Photos from the image-classification dataset "images" in the GitHub repository shabazpatel/wbc-classification. Its 4 classes are: eosinophil, lymphocyte, monocyte, neutrophil.

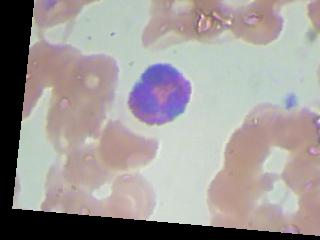
Label: eosinophil

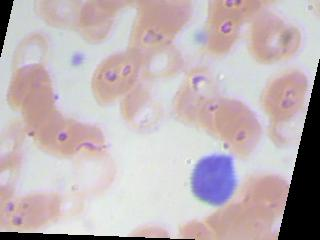
Label: lymphocyte

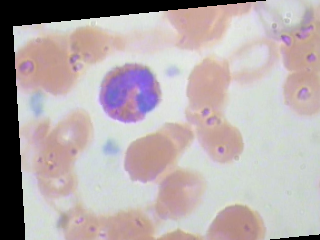
Label: eosinophil

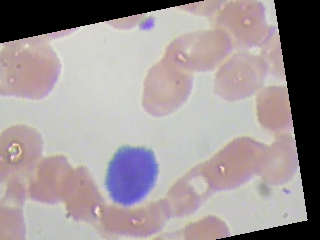
Label: lymphocyte

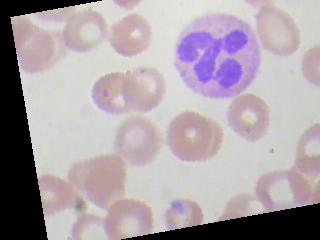
Label: neutrophil

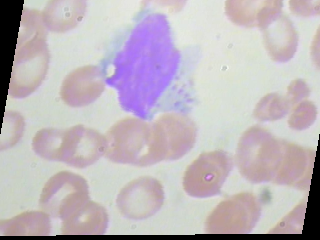
Label: monocyte
